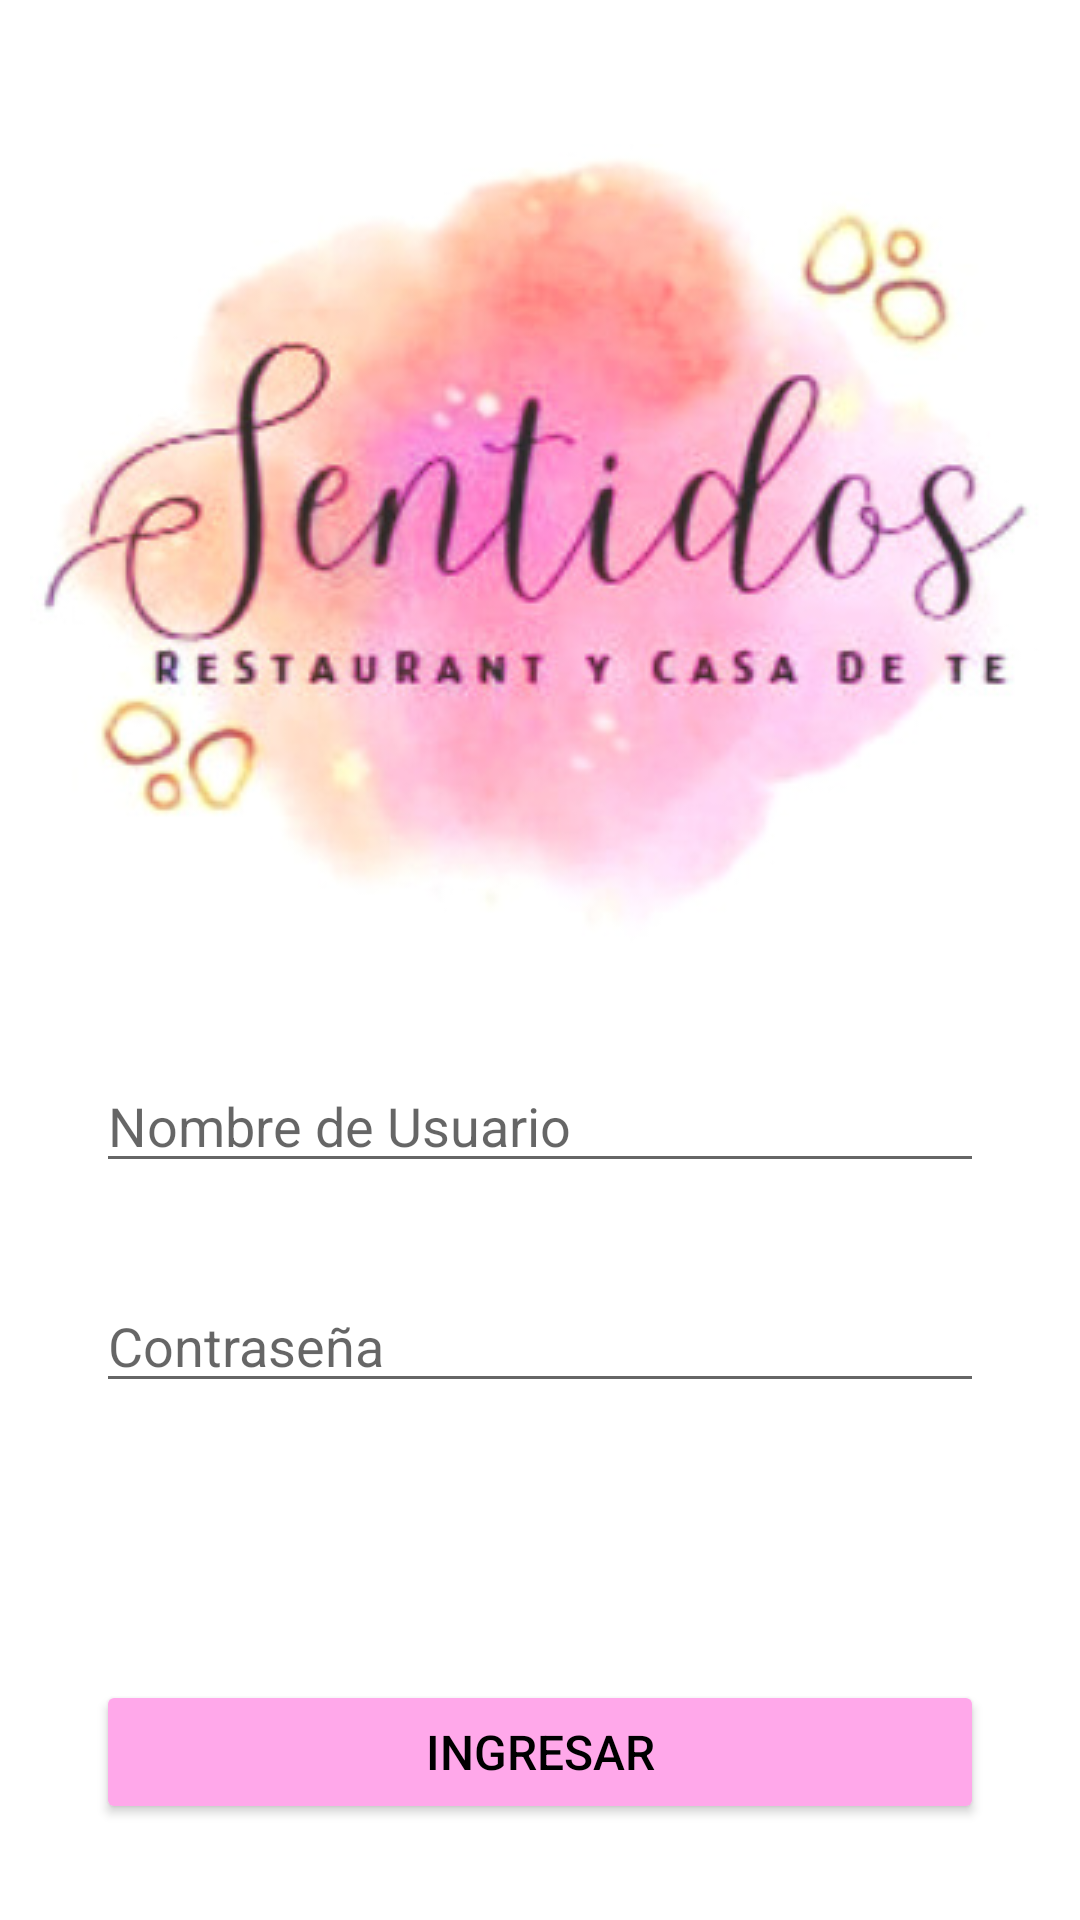

Produce the Android XML layout that renders to this screen, including the resource entries it uses.
<!-- AndroidManifest.xml: application theme Theme.BottomNavigationView -->
<!-- res/layout/activity_login.xml -->
<?xml version="1.0" encoding="utf-8"?>
<androidx.constraintlayout.widget.ConstraintLayout xmlns:android="http://schemas.android.com/apk/res/android"
    xmlns:app="http://schemas.android.com/apk/res-auto"
    xmlns:tools="http://schemas.android.com/tools"
    android:layout_width="match_parent"
    android:layout_height="match_parent"
    tools:context=".ui.Login">

    <ImageView
        android:id="@+id/imageView4"
        android:layout_width="wrap_content"
        android:layout_height="wrap_content"
        android:layout_marginStart="32dp"
        android:layout_marginTop="48dp"
        android:layout_marginEnd="32dp"
        app:layout_constraintEnd_toEndOf="parent"
        app:layout_constraintStart_toStartOf="parent"
        app:layout_constraintTop_toTopOf="parent"
        app:srcCompat="@drawable/logo1" />

    <EditText
        android:id="@+id/etNombreUsuario"
        android:layout_width="0dp"
        android:layout_height="wrap_content"
        android:layout_marginStart="32dp"
        android:layout_marginTop="32dp"
        android:layout_marginEnd="32dp"
        android:ems="10"
        android:hint="Nombre de Usuario"
        android:inputType="textPersonName"
        app:layout_constraintEnd_toEndOf="parent"
        app:layout_constraintStart_toStartOf="parent"
        app:layout_constraintTop_toBottomOf="@+id/imageView4" />

    <EditText
        android:id="@+id/etPassword"
        android:layout_width="0dp"
        android:layout_height="wrap_content"
        android:layout_marginStart="32dp"
        android:layout_marginTop="32dp"
        android:layout_marginEnd="32dp"
        android:ems="10"
        android:hint="Contraseña"
        android:inputType="textPassword"
        app:layout_constraintEnd_toEndOf="parent"
        app:layout_constraintStart_toStartOf="parent"
        app:layout_constraintTop_toBottomOf="@+id/etNombreUsuario" />

    <Button
        android:id="@+id/btnIngresar"
        android:layout_width="0dp"
        android:layout_height="wrap_content"
        android:layout_marginStart="32dp"
        android:layout_marginEnd="32dp"
        android:layout_marginBottom="32dp"
        android:backgroundTint="@color/pink_200"
        android:text="INGRESAR"
        android:textColor="@color/black"
        android:textSize="16sp"
        app:layout_constraintBottom_toBottomOf="parent"
        app:layout_constraintEnd_toEndOf="parent"
        app:layout_constraintHorizontal_bias="1.0"
        app:layout_constraintStart_toStartOf="parent" />

</androidx.constraintlayout.widget.ConstraintLayout>
<!-- resources referenced by this layout -->
<resources>
  <color name="black">#FF000000</color>
  <color name="pink_200">#FFA8EA</color>
  <!-- drawable logo1: jpg bitmap (drawable, 38845 bytes) -->
  <style name="Theme.BottomNavigationView" parent="Theme.MaterialComponents.DayNight.DarkActionBar">
          
          <item name="colorPrimary">@color/pink_500</item>
          <item name="colorPrimaryVariant">@color/pink_700</item>
          <item name="colorOnPrimary">@color/white</item>
          
          <item name="colorSecondary">@color/purple_200</item>
          <item name="colorSecondaryVariant">@color/purple_700</item>
          <item name="colorOnSecondary">@color/black</item>
          
          <item name="android:statusBarColor" tools:targetApi="l">?attr/colorPrimaryVariant</item>
          
      </style>
  <color name="pink_500">#AC2218</color>
  <color name="pink_700">#c2185b</color>
  <color name="white">#FFFFFFFF</color>
  <color name="purple_200">#ce93d8</color>
  <color name="purple_700">#7b1fa2</color>
</resources>
